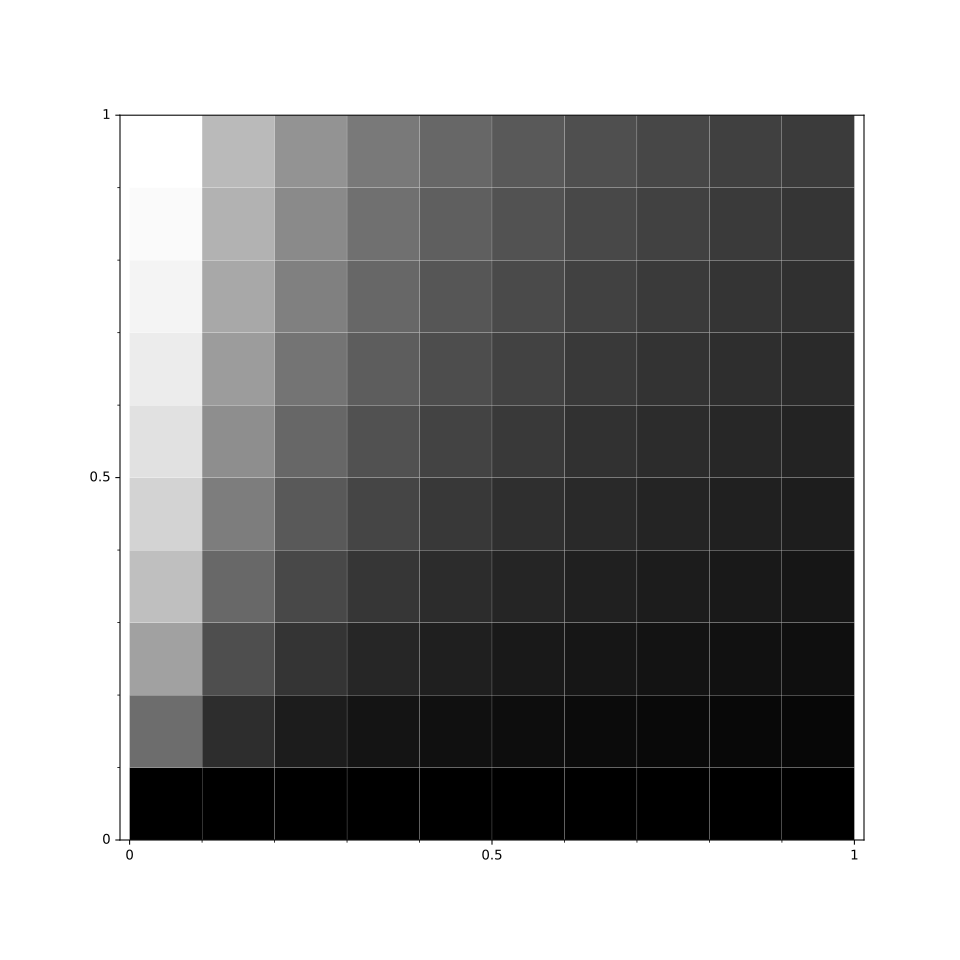

The file beside this chart, header and first rows:
	0.0	0.11	0.22	0.33	0.44	0.56	0.67	0.78	0.89	1.0
0.0	5.033851290417535e-07	1.8113933991204683e-44	1.4982105506896549e-44	1.48943119227704e-44	1.4883911912740623e-44	1.488176114358762e-44	1.4881110922542675e-44	1.4880875593208766e-44	1.488077821409956e-44	1.4880732604614847e-44
0.11	0.4279	0.1768	0.1111	0.08108	0.06382	0.05262	0.04477	0.03895	0.03448	0.03092
0.22	0.6316	0.3083	0.2034	0.152	0.1212	0.1008	0.08634	0.07547	0.06704	0.0603
0.33	0.75	0.4097	0.2813	0.2143	0.1731	0.1452	0.125	0.1097	0.09783	0.08823
0.44	0.8273	0.4904	0.3479	0.2697	0.2202	0.1861	0.1611	0.142	0.127	0.1148
0.56	0.8821	0.5561	0.4055	0.3192	0.2632	0.2239	0.1948	0.1724	0.1546	0.1402
0.67	0.923	0.6106	0.4558	0.3637	0.3026	0.259	0.2264	0.2011	0.1809	0.1644
0.78	0.9545	0.6568	0.5001	0.4039	0.3388	0.2917	0.2561	0.2283	0.2059	0.1875
0.89	0.9795	0.6961	0.5394	0.4405	0.3721	0.3222	0.284	0.254	0.2297	0.2096
1.0	1.0	0.7302	0.5745	0.4738	0.403	0.3507	0.3104	0.2784	0.2524	0.2308
